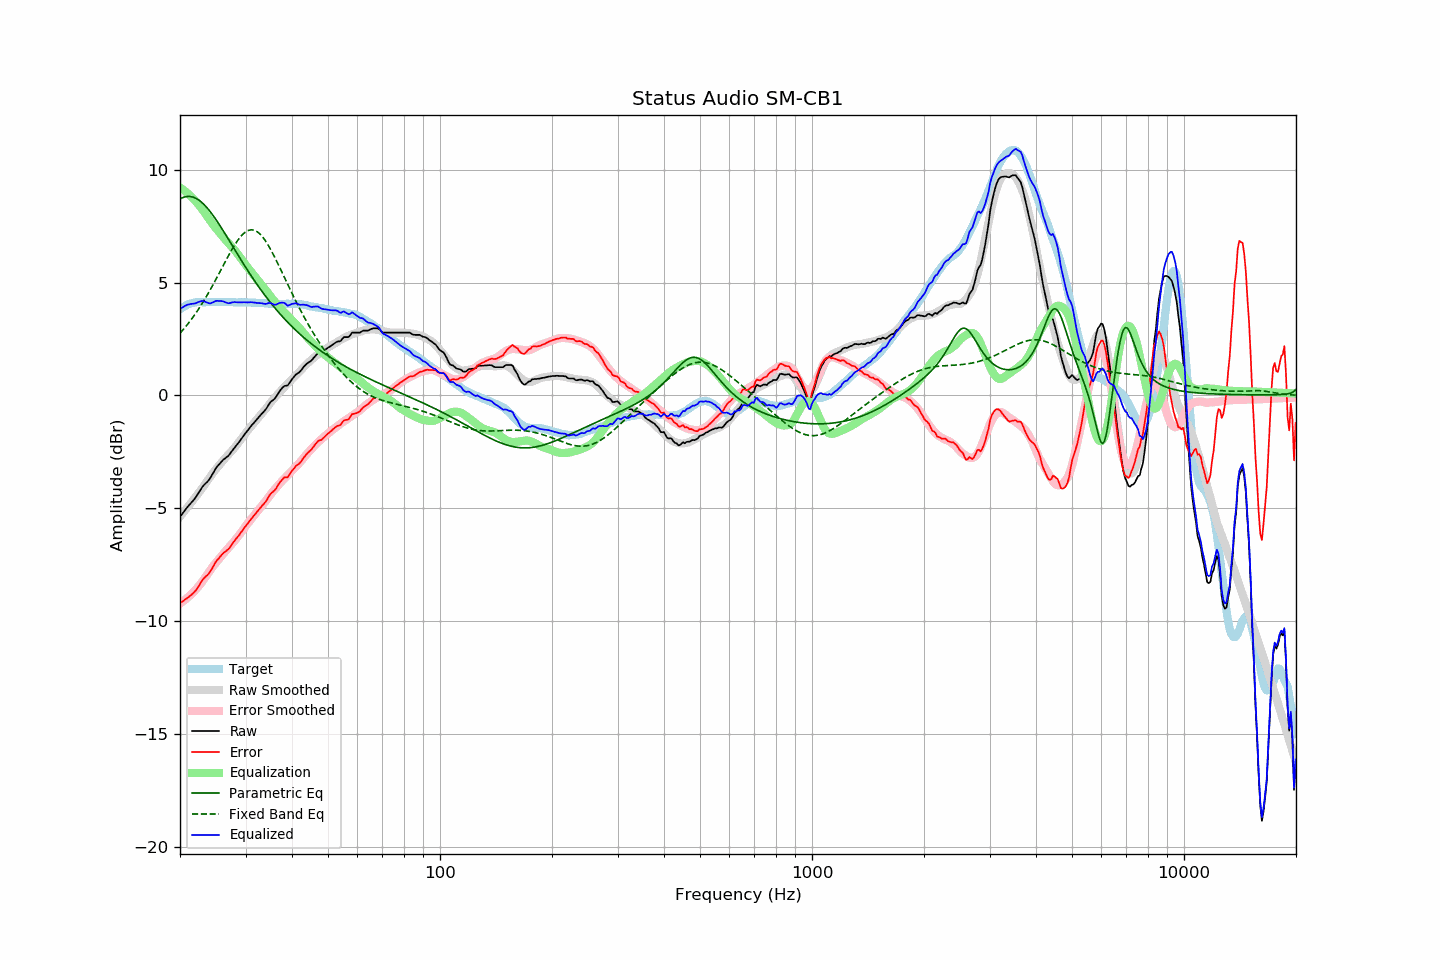

The data file committed next to this chart (first rows):
frequency, raw, error, smoothed, error_smoothed, equalization, parametric_eq, fixed_band_eq, equalized_raw, equalized_smoothed, target
20.00, -5.37, -9.18, -5.36, -9.20, 9.20, 8.70, 2.76, 3.84, 3.85, 3.82
20.20, -5.28, -9.14, -5.27, -9.16, 9.16, 8.73, 2.84, 3.88, 3.88, 3.87
20.40, -5.19, -9.10, -5.19, -9.11, 9.11, 8.77, 2.92, 3.92, 3.92, 3.92
20.61, -5.09, -9.04, -5.10, -9.05, 9.05, 8.79, 3.00, 3.96, 3.95, 3.95
20.81, -5.00, -8.99, -5.01, -8.99, 8.99, 8.80, 3.09, 4.00, 3.98, 4.00
21.02, -4.91, -8.94, -4.92, -8.93, 8.93, 8.81, 3.18, 4.02, 4.01, 4.04
21.23, -4.83, -8.88, -4.83, -8.87, 8.87, 8.81, 3.27, 4.04, 4.04, 4.06
21.44, -4.75, -8.82, -4.74, -8.80, 8.80, 8.80, 3.36, 4.05, 4.06, 4.08
21.66, -4.67, -8.76, -4.65, -8.73, 8.73, 8.78, 3.46, 4.06, 4.08, 4.10
21.87, -4.59, -8.69, -4.56, -8.65, 8.65, 8.76, 3.56, 4.07, 4.10, 4.11
22.09, -4.49, -8.61, -4.46, -8.58, 8.58, 8.72, 3.66, 4.09, 4.11, 4.13
22.31, -4.38, -8.51, -4.37, -8.50, 8.50, 8.68, 3.77, 4.12, 4.13, 4.14
22.54, -4.26, -8.40, -4.28, -8.41, 8.41, 8.63, 3.87, 4.15, 4.13, 4.14
22.76, -4.15, -8.28, -4.18, -8.32, 8.32, 8.58, 3.98, 4.17, 4.14, 4.14
22.99, -4.04, -8.16, -4.09, -8.23, 8.23, 8.52, 4.10, 4.19, 4.14, 4.13
23.22, -3.96, -8.08, -3.99, -8.13, 8.13, 8.45, 4.21, 4.17, 4.14, 4.13
23.45, -3.89, -8.01, -3.89, -8.03, 8.03, 8.37, 4.33, 4.14, 4.14, 4.13
23.69, -3.82, -7.96, -3.78, -7.92, 7.92, 8.29, 4.45, 4.10, 4.14, 4.14
23.92, -3.74, -7.87, -3.68, -7.82, 7.82, 8.21, 4.58, 4.08, 4.14, 4.14
24.16, -3.64, -7.77, -3.58, -7.71, 7.71, 8.12, 4.70, 4.08, 4.14, 4.14
24.40, -3.51, -7.65, -3.48, -7.62, 7.62, 8.03, 4.83, 4.11, 4.14, 4.15
24.65, -3.39, -7.53, -3.38, -7.52, 7.52, 7.93, 4.96, 4.13, 4.14, 4.14
24.89, -3.26, -7.39, -3.29, -7.43, 7.43, 7.83, 5.09, 4.18, 4.14, 4.14
25.14, -3.16, -7.29, -3.21, -7.35, 7.35, 7.72, 5.23, 4.19, 4.14, 4.14
25.39, -3.08, -7.22, -3.12, -7.26, 7.26, 7.61, 5.36, 4.18, 4.14, 4.15
25.65, -2.99, -7.13, -3.03, -7.17, 7.17, 7.50, 5.50, 4.19, 4.14, 4.15
25.91, -2.91, -7.05, -2.95, -7.09, 7.09, 7.39, 5.63, 4.18, 4.14, 4.14
26.16, -2.84, -6.97, -2.86, -7.00, 7.00, 7.28, 5.77, 4.16, 4.14, 4.14
26.43, -2.79, -6.92, -2.78, -6.92, 6.92, 7.16, 5.90, 4.13, 4.14, 4.14
26.69, -2.73, -6.86, -2.70, -6.84, 6.84, 7.05, 6.04, 4.11, 4.14, 4.14
26.96, -2.68, -6.81, -2.62, -6.76, 6.76, 6.93, 6.17, 4.08, 4.13, 4.14
27.23, -2.59, -6.73, -2.55, -6.68, 6.68, 6.81, 6.30, 4.09, 4.13, 4.14
27.50, -2.49, -6.62, -2.47, -6.60, 6.60, 6.70, 6.43, 4.11, 4.13, 4.14
27.77, -2.40, -6.52, -2.39, -6.52, 6.52, 6.58, 6.55, 4.12, 4.13, 4.13
28.05, -2.30, -6.42, -2.31, -6.43, 6.43, 6.46, 6.66, 4.14, 4.13, 4.13
28.33, -2.22, -6.33, -2.22, -6.34, 6.34, 6.34, 6.77, 4.13, 4.13, 4.12
28.62, -2.13, -6.25, -2.13, -6.25, 6.25, 6.23, 6.88, 4.12, 4.12, 4.12
28.90, -2.04, -6.16, -2.03, -6.16, 6.16, 6.11, 6.97, 4.12, 4.12, 4.13
29.19, -1.94, -6.05, -1.94, -6.06, 6.06, 6.00, 7.06, 4.12, 4.12, 4.12
29.48, -1.84, -5.96, -1.84, -5.96, 5.96, 5.88, 7.13, 4.13, 4.12, 4.13
29.78, -1.74, -5.86, -1.75, -5.87, 5.87, 5.77, 7.20, 4.13, 4.12, 4.12
30.08, -1.65, -5.78, -1.65, -5.77, 5.77, 5.66, 7.25, 4.12, 4.12, 4.13
30.38, -1.56, -5.68, -1.56, -5.68, 5.68, 5.55, 7.29, 4.12, 4.12, 4.12
30.68, -1.47, -5.58, -1.47, -5.59, 5.59, 5.44, 7.32, 4.12, 4.11, 4.12
30.99, -1.37, -5.49, -1.39, -5.50, 5.50, 5.33, 7.33, 4.13, 4.11, 4.12
31.30, -1.29, -5.40, -1.30, -5.41, 5.41, 5.22, 7.33, 4.12, 4.11, 4.11
31.61, -1.21, -5.31, -1.22, -5.32, 5.32, 5.11, 7.32, 4.12, 4.11, 4.11
31.93, -1.13, -5.24, -1.13, -5.23, 5.23, 5.01, 7.29, 4.10, 4.10, 4.11
32.24, -1.05, -5.14, -1.04, -5.14, 5.14, 4.91, 7.25, 4.09, 4.10, 4.10
32.57, -0.96, -5.05, -0.96, -5.05, 5.05, 4.81, 7.19, 4.09, 4.10, 4.10
32.89, -0.88, -4.97, -0.87, -4.96, 4.96, 4.71, 7.13, 4.09, 4.09, 4.10
33.22, -0.80, -4.88, -0.79, -4.88, 4.88, 4.61, 7.05, 4.08, 4.09, 4.09
33.55, -0.73, -4.81, -0.71, -4.79, 4.79, 4.51, 6.96, 4.06, 4.08, 4.09
33.89, -0.65, -4.72, -0.62, -4.70, 4.70, 4.42, 6.86, 4.05, 4.08, 4.08
34.23, -0.55, -4.62, -0.54, -4.61, 4.61, 4.32, 6.75, 4.06, 4.07, 4.08
34.57, -0.43, -4.49, -0.44, -4.51, 4.51, 4.23, 6.64, 4.09, 4.07, 4.07
34.92, -0.32, -4.39, -0.35, -4.42, 4.42, 4.14, 6.51, 4.10, 4.07, 4.07
35.27, -0.25, -4.31, -0.26, -4.32, 4.32, 4.05, 6.38, 4.07, 4.06, 4.06
35.62, -0.20, -4.25, -0.17, -4.23, 4.23, 3.96, 6.25, 4.04, 4.06, 4.06
35.97, -0.14, -4.19, -0.09, -4.15, 4.15, 3.88, 6.11, 4.01, 4.06, 4.06
... 635 more rows
